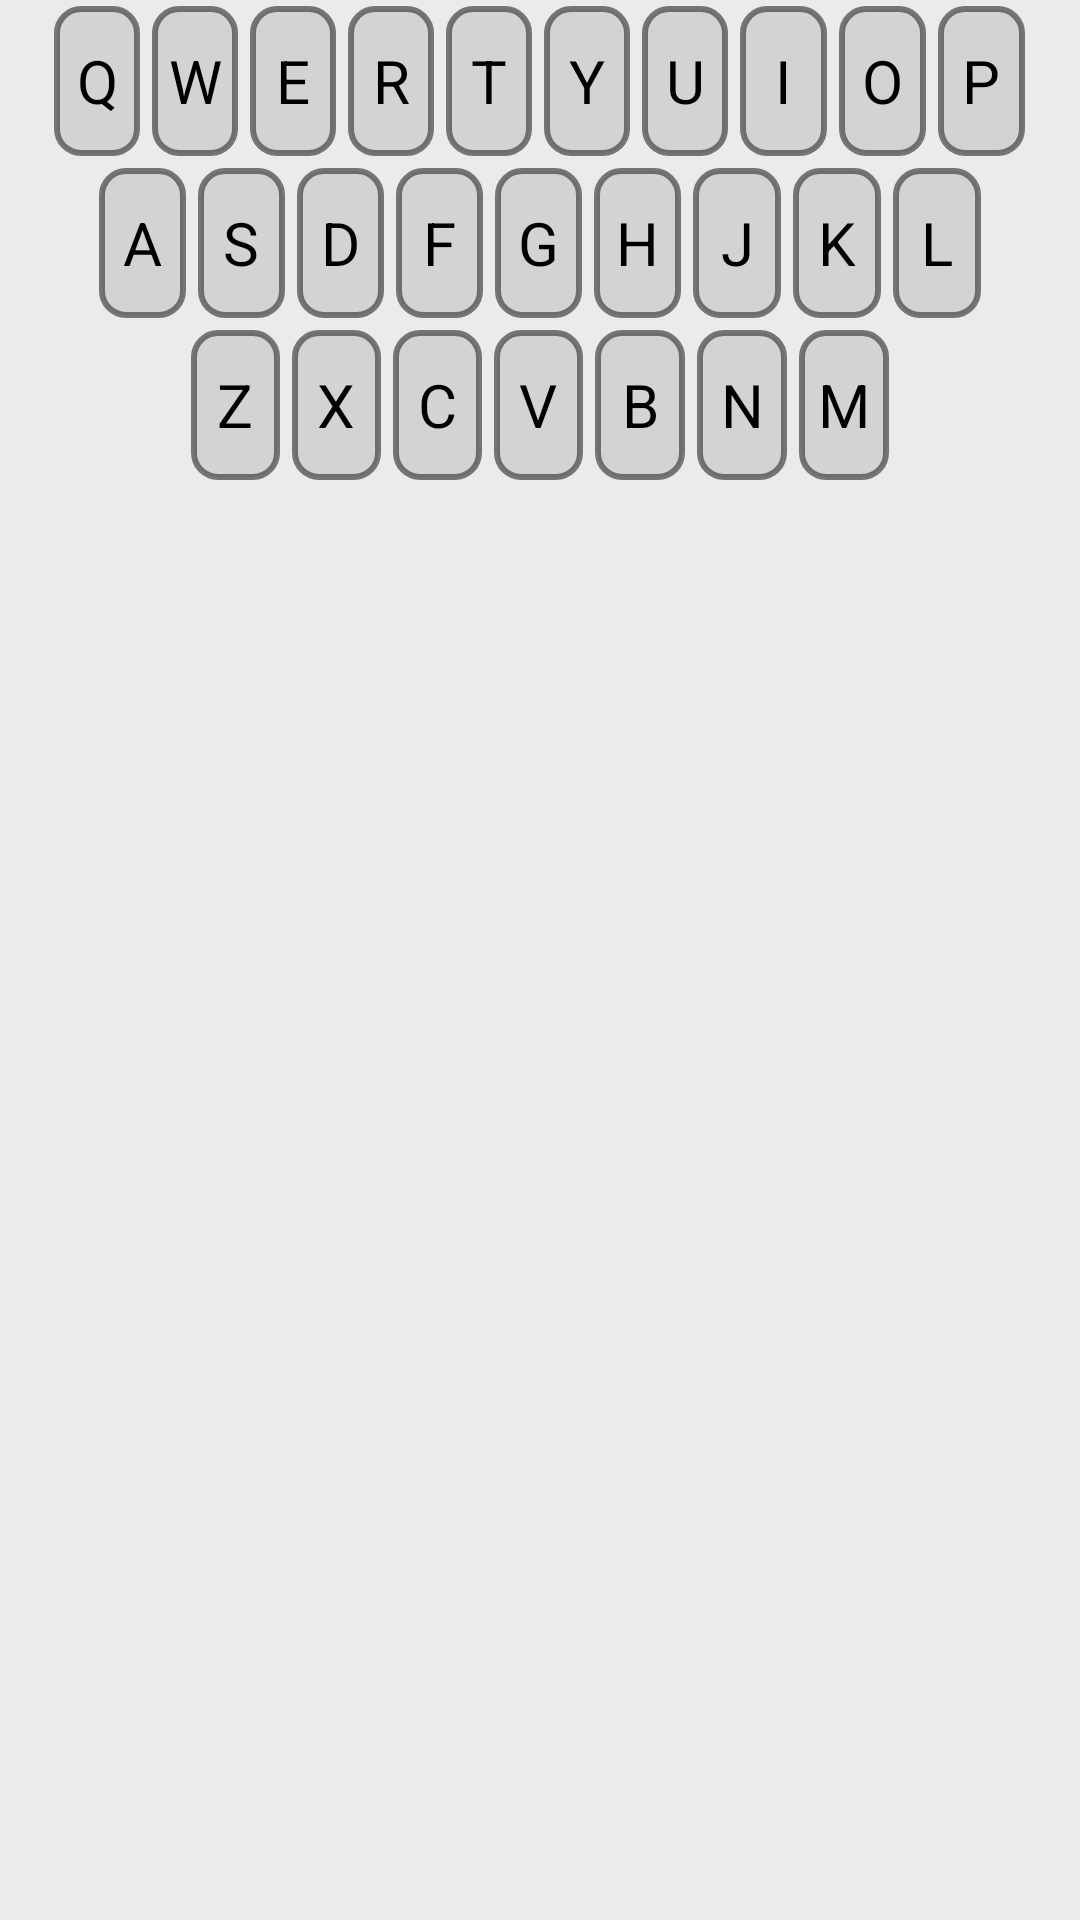

The Android layout XML behind this screen, and the referenced resources:
<!-- AndroidManifest.xml: application theme Theme.Cryptogram -->
<!-- res/layout/keyboard_en.xml -->
<?xml version="1.0" encoding="utf-8"?>
<LinearLayout xmlns:android="http://schemas.android.com/apk/res/android"
    android:id="@+id/keyboard"
    android:orientation="vertical"
    android:layout_gravity="bottom"
    android:background="@color/gray_light"
    android:layout_width="match_parent"
    android:layout_height="wrap_content">

    <LinearLayout
        android:layout_width="match_parent"
        android:gravity="center"
        android:layout_height="wrap_content"
        android:weightSum="1">
        <TextView
            android:id="@+id/Q"
            style="@style/key"
            android:text="Q" />

        <TextView
            android:id="@+id/W"
            style="@style/key"
            android:text="W" />
        <TextView
            android:id="@+id/E"
            style="@style/key"
            android:text="E" />
        <TextView
            android:id="@+id/R"
            style="@style/key"
            android:text="R" />
        <TextView
            android:id="@+id/T"
            style="@style/key"
            android:text="T" />
        <TextView
            android:id="@+id/Y"
            style="@style/key"
            android:text="Y" />
        <TextView
            android:id="@+id/U"
            style="@style/key"
            android:text="U" />
        <TextView
            android:id="@+id/I"
            style="@style/key"
            android:text="I" />
        <TextView
            android:id="@+id/O"
            style="@style/key"
            android:text="O" />

        <TextView
            android:id="@+id/P"
            style="@style/key"
            android:text="P" />
    </LinearLayout>

    <LinearLayout
        android:weightSum="1"
        android:gravity="center"
        android:layout_width="match_parent"
        android:layout_height="wrap_content">

        <TextView
            android:id="@+id/A"
            style="@style/key"
            android:text="A" />
        <TextView
            android:id="@+id/S"
            style="@style/key"
            android:text="S" />
        <TextView
            android:id="@+id/D"
            style="@style/key"
            android:text="D" />
        <TextView
            android:id="@+id/F"
            style="@style/key"
            android:text="F" />
        <TextView
            android:id="@+id/G"
            style="@style/key"
            android:text="G" />
        <TextView
            android:id="@+id/H"
            style="@style/key"
            android:text="H" />
        <TextView
            android:id="@+id/J"
            style="@style/key"
            android:text="J" />
        <TextView
            android:id="@+id/K"
            style="@style/key"
            android:text="K" />
        <TextView
            android:id="@+id/L"
            style="@style/key"
            android:text="L" />
    </LinearLayout>

    <LinearLayout
        android:weightSum="1"
        android:gravity="center"
        android:layout_width="match_parent"
        android:layout_height="wrap_content">
        <TextView
            android:id="@+id/Z"
            style="@style/key"
            android:text="Z" />
        <TextView
            android:id="@+id/X"
            style="@style/key"
            android:text="X" />
        <TextView
            android:id="@+id/C"
            style="@style/key"
            android:text="C" />
        <TextView
            android:id="@+id/V"
            style="@style/key"
            android:text="V" />
        <TextView
            android:id="@+id/B"
            style="@style/key"
            android:text="B" />
        <TextView
            android:id="@+id/N"
            style="@style/key"
            android:text="N" />
        <TextView
            android:id="@+id/M"
            style="@style/key"
            android:text="M" />
    </LinearLayout>

</LinearLayout>
<!-- resources referenced by this layout -->
<resources>
  <color name="gray_light">#9EE3E3E3</color>
  <style name="key">
          <item name="android:layout_width">0dp</item>
          <item name="android:layout_height">50dp</item>
          <item name="android:layout_weight">0.09</item>
          <item name="android:background">@drawable/border_keyword</item>
          <item name="android:gravity">center</item>
          <item name="fontFamily">@font/inter_28pt_semi_bold</item>
          <item name="android:textSize">20sp</item>
          <item name="android:layout_margin">2dp</item>
          <item name="android:textColor">@color/black</item>
      </style>
  <style name="Theme.Cryptogram" parent="Base.Theme.Cryptogram" />
  <!-- drawable border_keyword (drawable) -->
  <?xml version="1.0" encoding="utf-8"?>
  <shape
      xmlns:android="http://schemas.android.com/apk/res/android">
      <solid android:color="@color/gray" />
      <stroke
          android:width="2dp"
          android:color="@color/dark_gray"/>
      <corners android:radius="8dp"/>
  </shape>
  <color name="black">#FF000000</color>
  <style name="Base.Theme.Cryptogram" parent="Theme.Material3.DayNight.NoActionBar">
          
           <item name="colorPrimary">@color/beige</item>
          <item name="android:windowFullscreen">true</item>
      </style>
  <color name="gray">#9EC6C6C6</color>
  <color name="dark_gray">#AB3C3C3C</color>
  <color name="beige">#FFCC73</color>
</resources>
